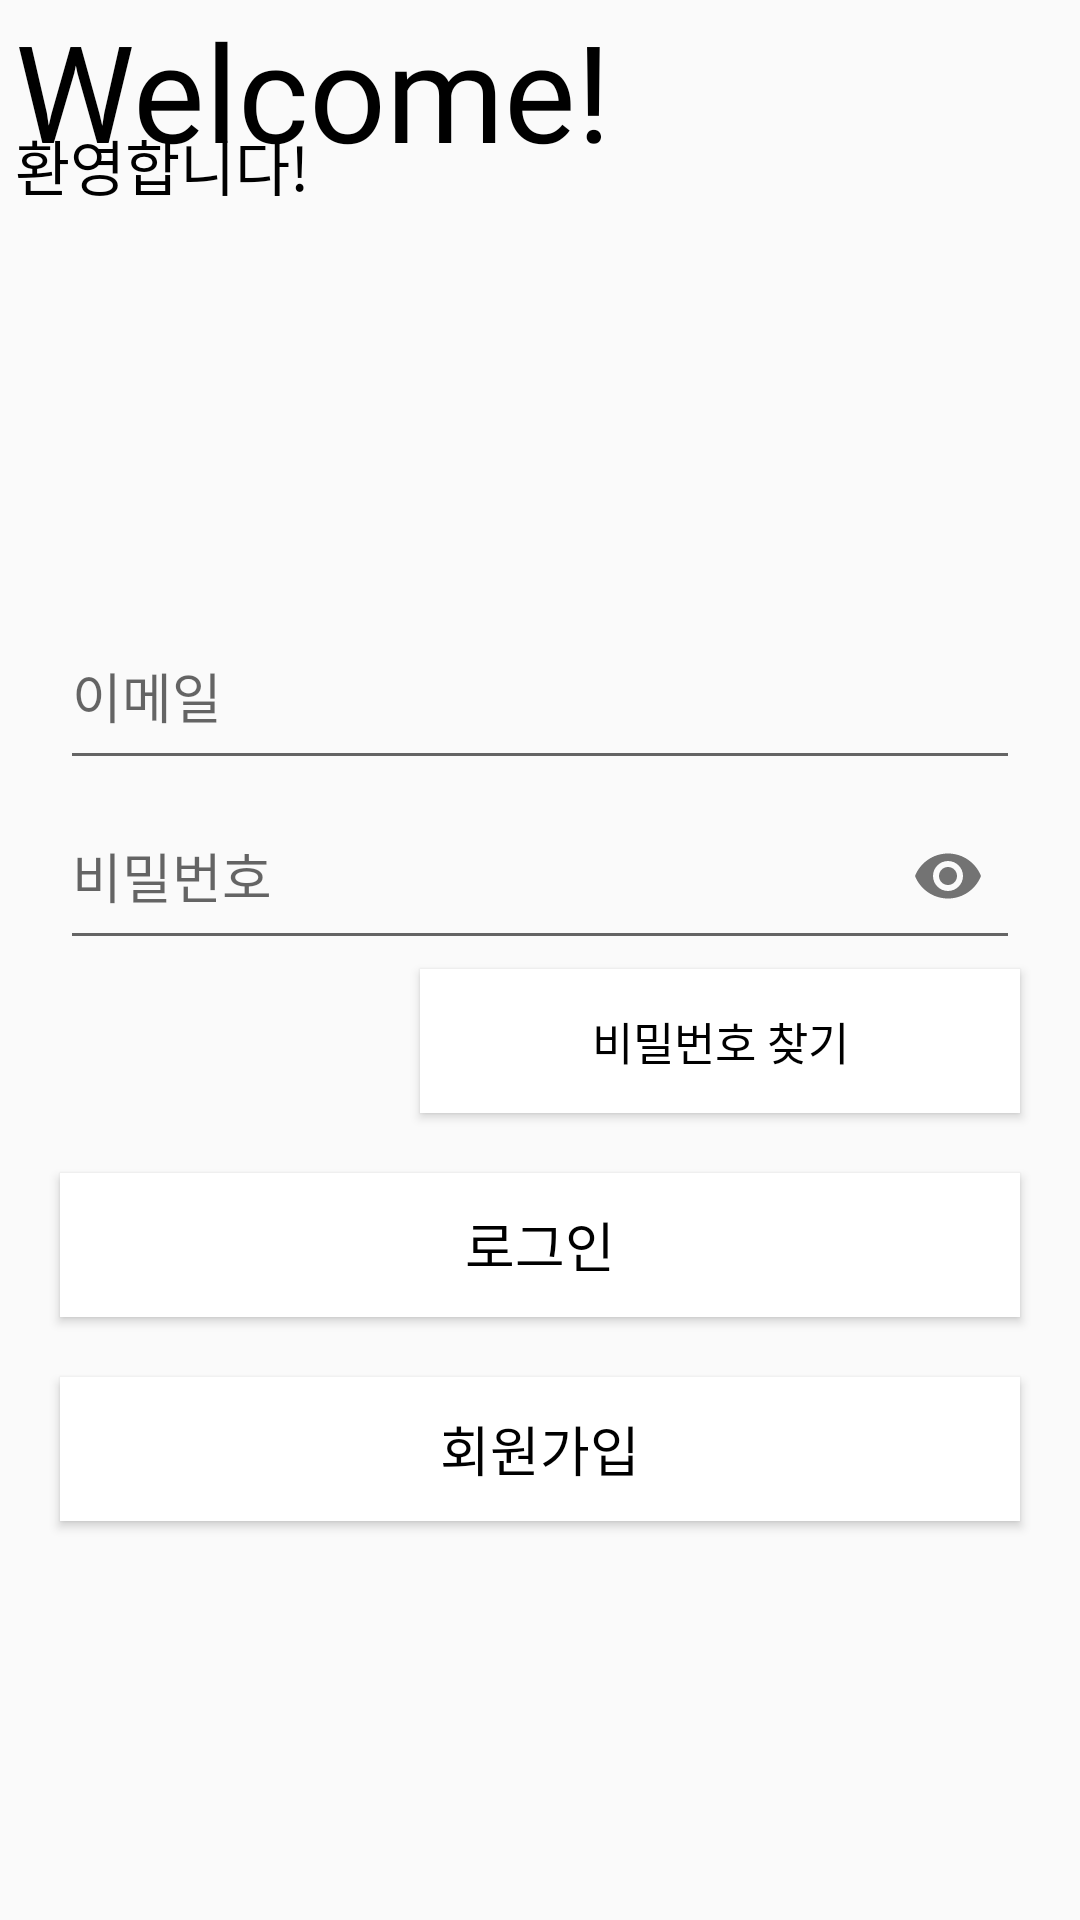

The Android layout XML behind this screen, and the referenced resources:
<!-- AndroidManifest.xml: application theme Theme.ProjectEyebrow -->
<!-- res/layout/activity_login.xml -->
<?xml version="1.0" encoding="utf-8"?>
<androidx.constraintlayout.widget.ConstraintLayout
    xmlns:android="http://schemas.android.com/apk/res/android"
    xmlns:app="http://schemas.android.com/apk/res-auto"
    xmlns:tools="http://schemas.android.com/tools"
    android:layout_width="match_parent"
    android:layout_height="match_parent"
    android:orientation="vertical"
    android:layout_margin="15dp"
    tools:context=".view.LoginActivity">

    <LinearLayout
        android:id="@+id/TopTitle_View_Login"
        android:layout_width="wrap_content"
        android:layout_height="wrap_content"
        android:layout_marginStart="5dp"
        android:layout_marginBottom="10dp"
        android:orientation="vertical"
        app:layout_constraintTop_toTopOf="parent"
        app:layout_constraintStart_toStartOf="parent">

        <TextView
            android:id="@+id/MainTitle_View"
            android:layout_width="wrap_content"
            android:layout_height="wrap_content"
            android:text="@string/Title_Txt"
            android:textColor="@color/black"
            android:textSize="45sp"
            android:fontFamily="@font/bungee" />

        <TextView
            android:id="@+id/SubjectTitle_View"
            android:layout_width="wrap_content"
            android:layout_height="wrap_content"
            android:layout_marginTop="-20dp"
            android:text="@string/subTitle_txt"
            android:textColor="@color/black"
            android:textSize="20sp" />

    </LinearLayout>

    <LinearLayout
        android:id="@+id/LoginView"
        android:layout_width="wrap_content"
        android:layout_height="wrap_content"
        android:layout_margin="10dp"
        android:orientation="vertical"
        app:layout_constraintBottom_toBottomOf="parent"
        app:layout_constraintEnd_toEndOf="parent"
        app:layout_constraintStart_toStartOf="parent"
        app:layout_constraintTop_toBottomOf="@id/TopTitle_View_Login">

        <com.google.android.material.textfield.TextInputLayout
            android:id="@+id/userEmail_Login_Input_Layout"
            android:layout_width="320dp"
            android:layout_height="60dp"
            android:layout_gravity="center_horizontal"
            android:hint="@string/ID_Hint"
            android:textSize="20sp"
            android:autofillHints="emailAddress">

            <com.google.android.material.textfield.TextInputEditText
                android:id="@+id/userEmail_Login_Input_Field"
                android:layout_width="match_parent"
                android:layout_height="56dp"
                android:inputType="textEmailAddress" />

        </com.google.android.material.textfield.TextInputLayout>

        <com.google.android.material.textfield.TextInputLayout
            android:id="@+id/userPassword_Login_Input_Layout"
            android:layout_width="320dp"
            android:layout_height="60dp"
            android:layout_gravity="center_horizontal"
            android:hint="@string/PW_Hint"
            android:textSize="20sp"
            android:autofillHints="password"
            app:passwordToggleEnabled="true">

            <com.google.android.material.textfield.TextInputEditText
                android:id="@+id/userPassword_Login_Input_Field"
                android:layout_width="match_parent"
                android:layout_height="56dp"
                android:inputType="textPassword" />

        </com.google.android.material.textfield.TextInputLayout>

        <Button
            android:id="@+id/findPassword_Btn"
            android:layout_width="200dp"
            android:layout_height="wrap_content"
            android:layout_gravity="end"
            android:layout_margin="10dp"
            android:background="@color/white"
            android:elevation="0dp"
            android:text="@string/FindPassword_Btn"
            android:textColor="@color/black"
            android:textSize="15sp" />

        <Button
            android:id="@+id/LogIn_Btn"
            android:layout_width="320dp"
            android:layout_height="wrap_content"
            android:layout_gravity="center_horizontal"
            android:layout_margin="10dp"
            android:background="@color/white"
            android:elevation="0dp"
            android:text="@string/Login_Btn"
            android:textColor="@color/black"
            android:textSize="18sp" />

        <Button
            android:id="@+id/signIn_Btn"
            android:layout_width="320dp"
            android:layout_height="wrap_content"
            android:layout_gravity="center_horizontal"
            android:layout_margin="10dp"
            android:background="@color/white"
            android:elevation="0dp"
            android:text="@string/SignIn_Btn"
            android:textColor="@color/black"
            android:textSize="18sp" />

    </LinearLayout>

</androidx.constraintlayout.widget.ConstraintLayout>
<!-- resources referenced by this layout -->
<resources>
  <color name="black">#FF000000</color>
  <color name="white">#FFFFFFFF</color>
  <string name="FindPassword_Btn">비밀번호 찾기</string>
  <string name="ID_Hint">이메일</string>
  <string name="Login_Btn">로그인</string>
  <string name="PW_Hint">비밀번호</string>
  <string name="SignIn_Btn">회원가입</string>
  <string name="Title_Txt">Welcome!</string>
  <string name="subTitle_txt">환영합니다!</string>
  <style name="Theme.ProjectEyebrow" parent="Theme.AppCompat.Light.DarkActionBar">
          
          <item name="colorPrimary">@color/purple_500</item>
          <item name="colorPrimaryDark">@color/purple_700</item>
          <item name="colorAccent">@color/teal_200</item>
          
  
      </style>
  <color name="purple_500">#FF6200EE</color>
  <color name="purple_700">#FF3700B3</color>
  <color name="teal_200">#FF03DAC5</color>
</resources>
